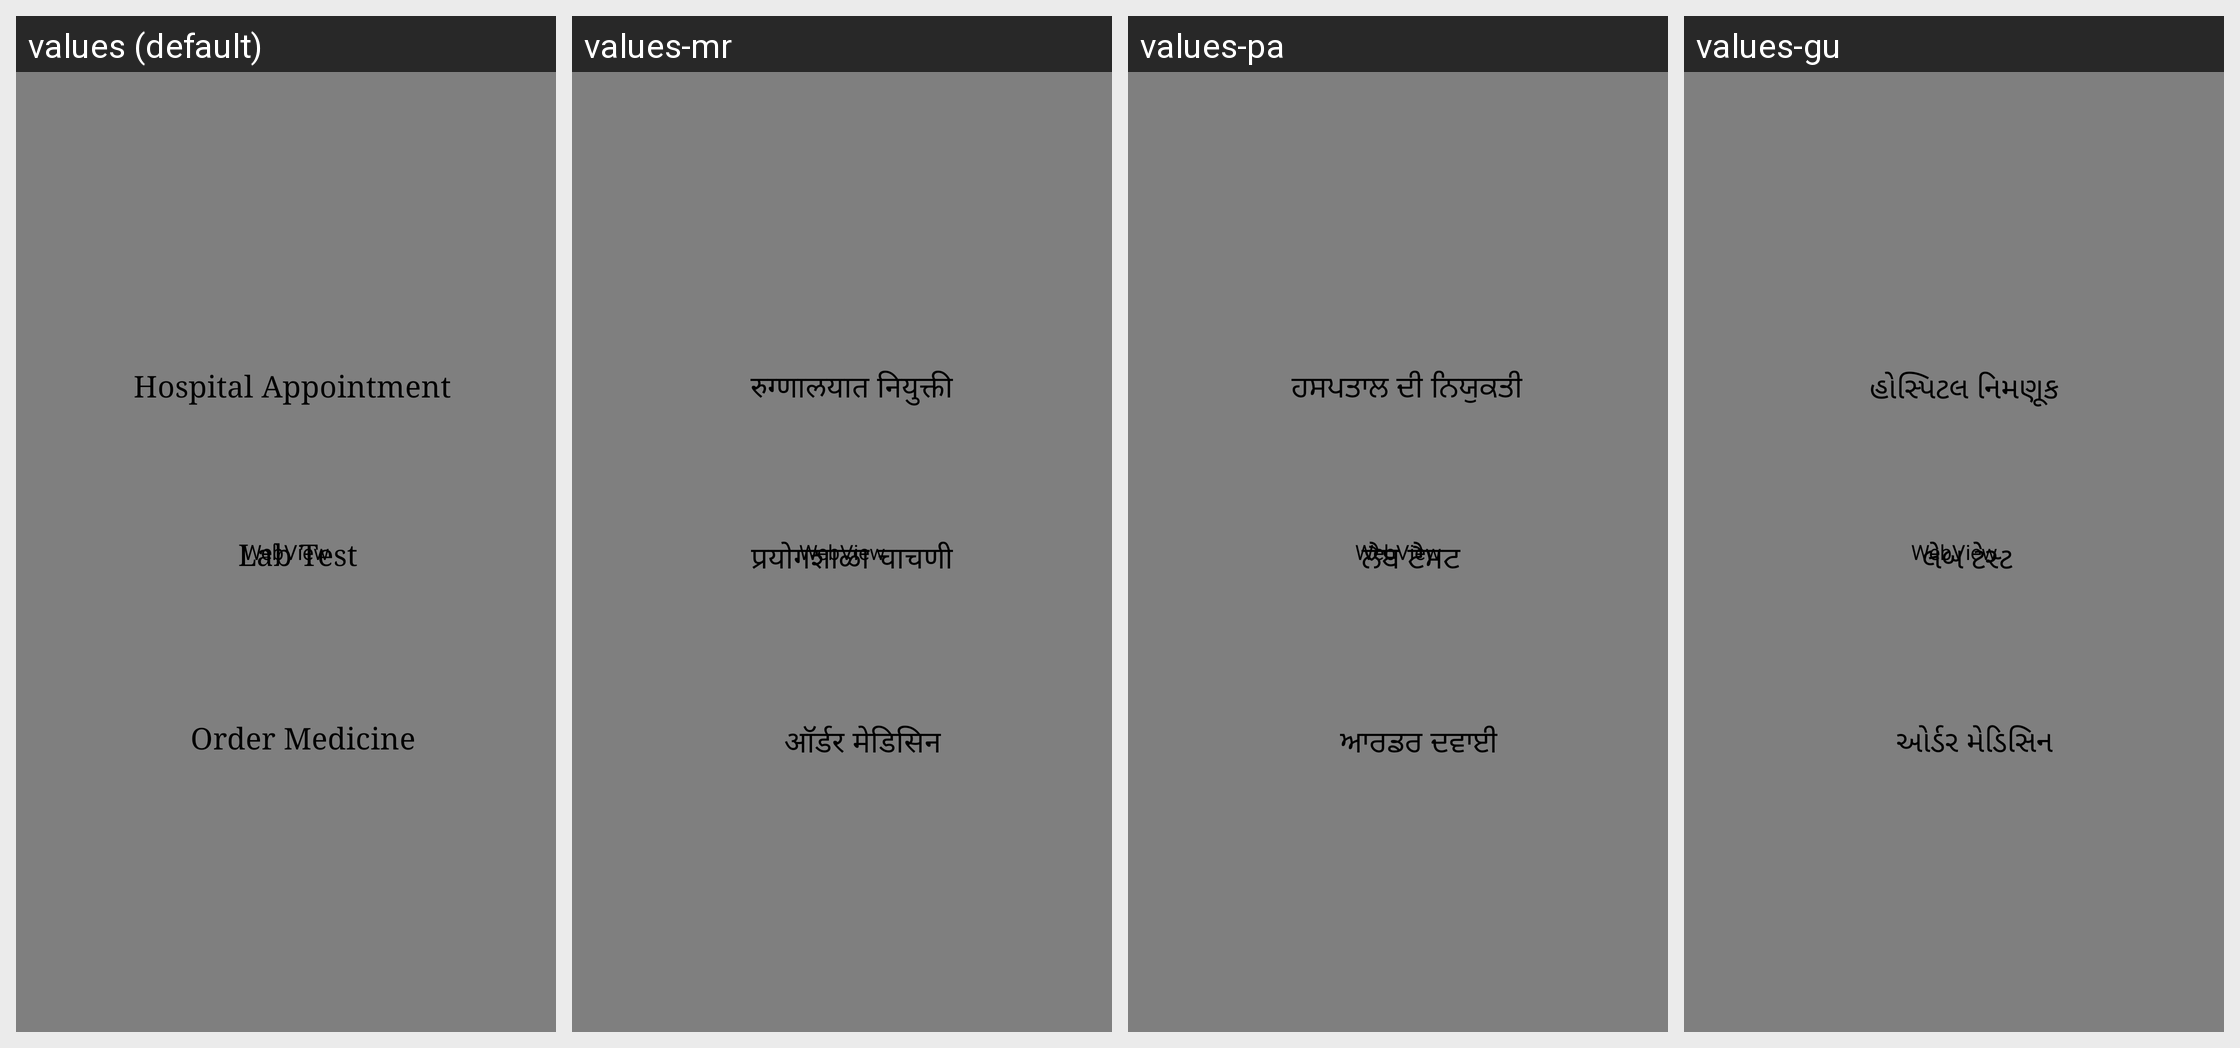

This grid shows one Android layout under several languages. Give, for every string resource on the screen, its name, the default text and each shown locale's text.
Android screen res/layout/activity_hospital.xml rendered under 4 locales, left to right: values (default), values-mr, values-pa, values-gu. Device: Nexus 5 (rendered at 1080×1920; each locale shown at half size, 540×960, under a caption strip naming it); theme AppTheme.
Other locales in the repository, not shown: values-bn, values-kn, values-ml, values-or, values-ta, values-te.
Strings drawn on this screen, with the default value and each locale's value (text and hints the layout hard-codes, and strings that could not be matched under every locale, appear in the picture but are not listed):

hospital_appointment
  values: Hospital Appointment
  values-mr: रुग्णालयात नियुक्ती
  values-pa: ਹਸਪਤਾਲ ਦੀ ਨਿਯੁਕਤੀ
  values-gu: હોસ્પિટલ નિમણૂક

lab_test
  values: Lab Test
  values-mr: प्रयोगशाळा चाचणी
  values-pa: ਲੈਬ ਟੈਸਟ
  values-gu: લેબ ટેસ્ટ

order_medicine
  values: Order Medicine
  values-mr: ऑर्डर मेडिसिन
  values-pa: ਆਰਡਰ ਦਵਾਈ
  values-gu: ઓર્ડર મેડિસિન
